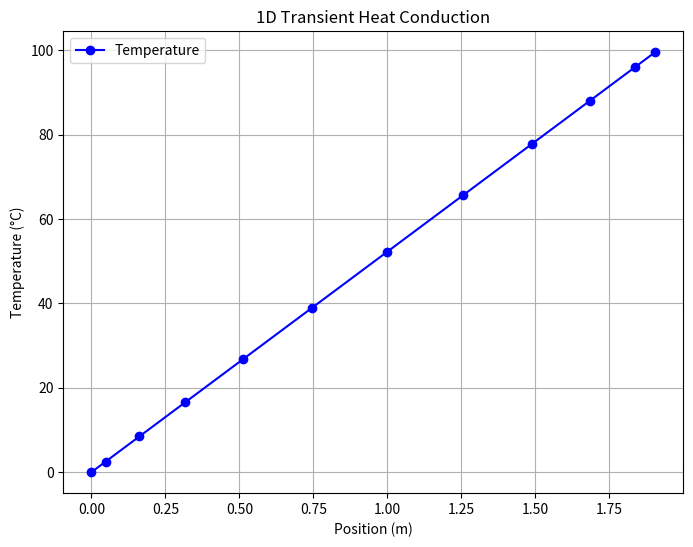

Write Python code to recreate this figure.
#plots temperature profile

import numpy as np
import matplotlib.pyplot as plt

#grid generation
L=1.0
imax=12
beta=1.2
xi = np.linspace(0, 1, imax)  # 12 points between 0 and 1

#Clustering
beta_p1 = beta + 1
beta_m1 = beta - 1
beta_p1_div_m1 = (beta_p1 / beta_m1) ** (2*xi-1)
num = ( beta_p1 * beta_p1_div_m1 ) - beta_m1
den = 1 + beta_p1_div_m1
xc=np.zeros(imax)
Dx=np.zeros(imax)
dx=np.zeros(imax-1)
x=L*(num/den)
xc[1:imax-1]=0.5*(x[1:imax-1]+x[:imax-2])
xc[0]=x[0]
xc[imax-1]=x[imax-2]
Dx[1:imax-1]=x[1:imax-1]-x[:imax-2]
dx=xc[1:]-xc[:imax-1]


#Coeff. of LAE based methodology non uniform cartesian grid of 1D

#step 1
rho=7750
cp=500
k=16.2
T0=30
T_wb=0
h=1000
T_inf=100
epsilon_st=0.0001
Q_vol_gen=0
Q_gen=Q_vol_gen*Dx
# Dt=1
alpha=k/(rho*cp)
Dt = 0.25 * np.min(Dx[1:imax-1]**2) / alpha  # Stability condition


#step 2
aE=np.zeros(imax)
aP=np.zeros(imax)
aW=np.zeros(imax)
aP0=np.zeros(imax)
b=np.zeros(imax)

for i in range(1, imax-1):
    aE[i] = k / (xc[i+1] - xc[i]) if i < imax-1 else 0
    aW[i] = k / (xc[i] - xc[i-1]) if i > 0 else 0
    aP0[i] = rho * cp * Dx[i] / Dt
    aP[i] = aP0[i] + aE[i] + aW[i]

#step 3  IC and Boundary Conditions
T=np.zeros(imax)
T[1:imax-1]=T0
T[0]=T_wb
unsteadiness_nd=1
n=0

DTc=T_inf-T_wb


while unsteadiness_nd >= epsilon_st:
    n += 1
    T_old = T.copy()
    
    # Apply boundary conditions
    T[0] = T_wb  # Fixed temperature at left boundary
    # Convective boundary at right
    T[-1] = (k * T[-2] + h * Dx[-2] * T_inf) / (k + h * Dx[-2])
    
    # Update source terms
    for i in range(1, imax-1):
        b[i] = aP0[i] * T_old[i] + Q_gen[i]
    
    # Iterative solution
    epsilon = 0.0001
    error = 1
    N = 0
    
    while error >= epsilon:
        T_old_iter = T.copy()
        
        # Gauss-Seidel iteration
        for i in range(1, imax-1):
            T[i] = (aE[i] * T[i+1] + aW[i] * T[i-1] + b[i]) / aP[i]
        
        # Update boundary condition in iteration
        T[-1] = (k * T[-2] + h * Dx[-2] * T_inf) / (k + h * Dx[-2])
        
        error = np.max(np.abs(T - T_old_iter))
        N += 1
    
    # Check convergence
    unsteadiness = np.max(np.abs(T - T_old))
    unsteadiness_nd = (unsteadiness * L**2) / (alpha * DTc)
print(T,n,N,unsteadiness_nd)

# Plot the results
plt.figure(figsize=(8, 6))
plt.plot(xc, T, 'bo-', label='Temperature')
plt.xlabel('Position (m)')
plt.ylabel('Temperature (°C)')
plt.title('1D Transient Heat Conduction')
plt.grid(True)
plt.legend()
plt.show()
